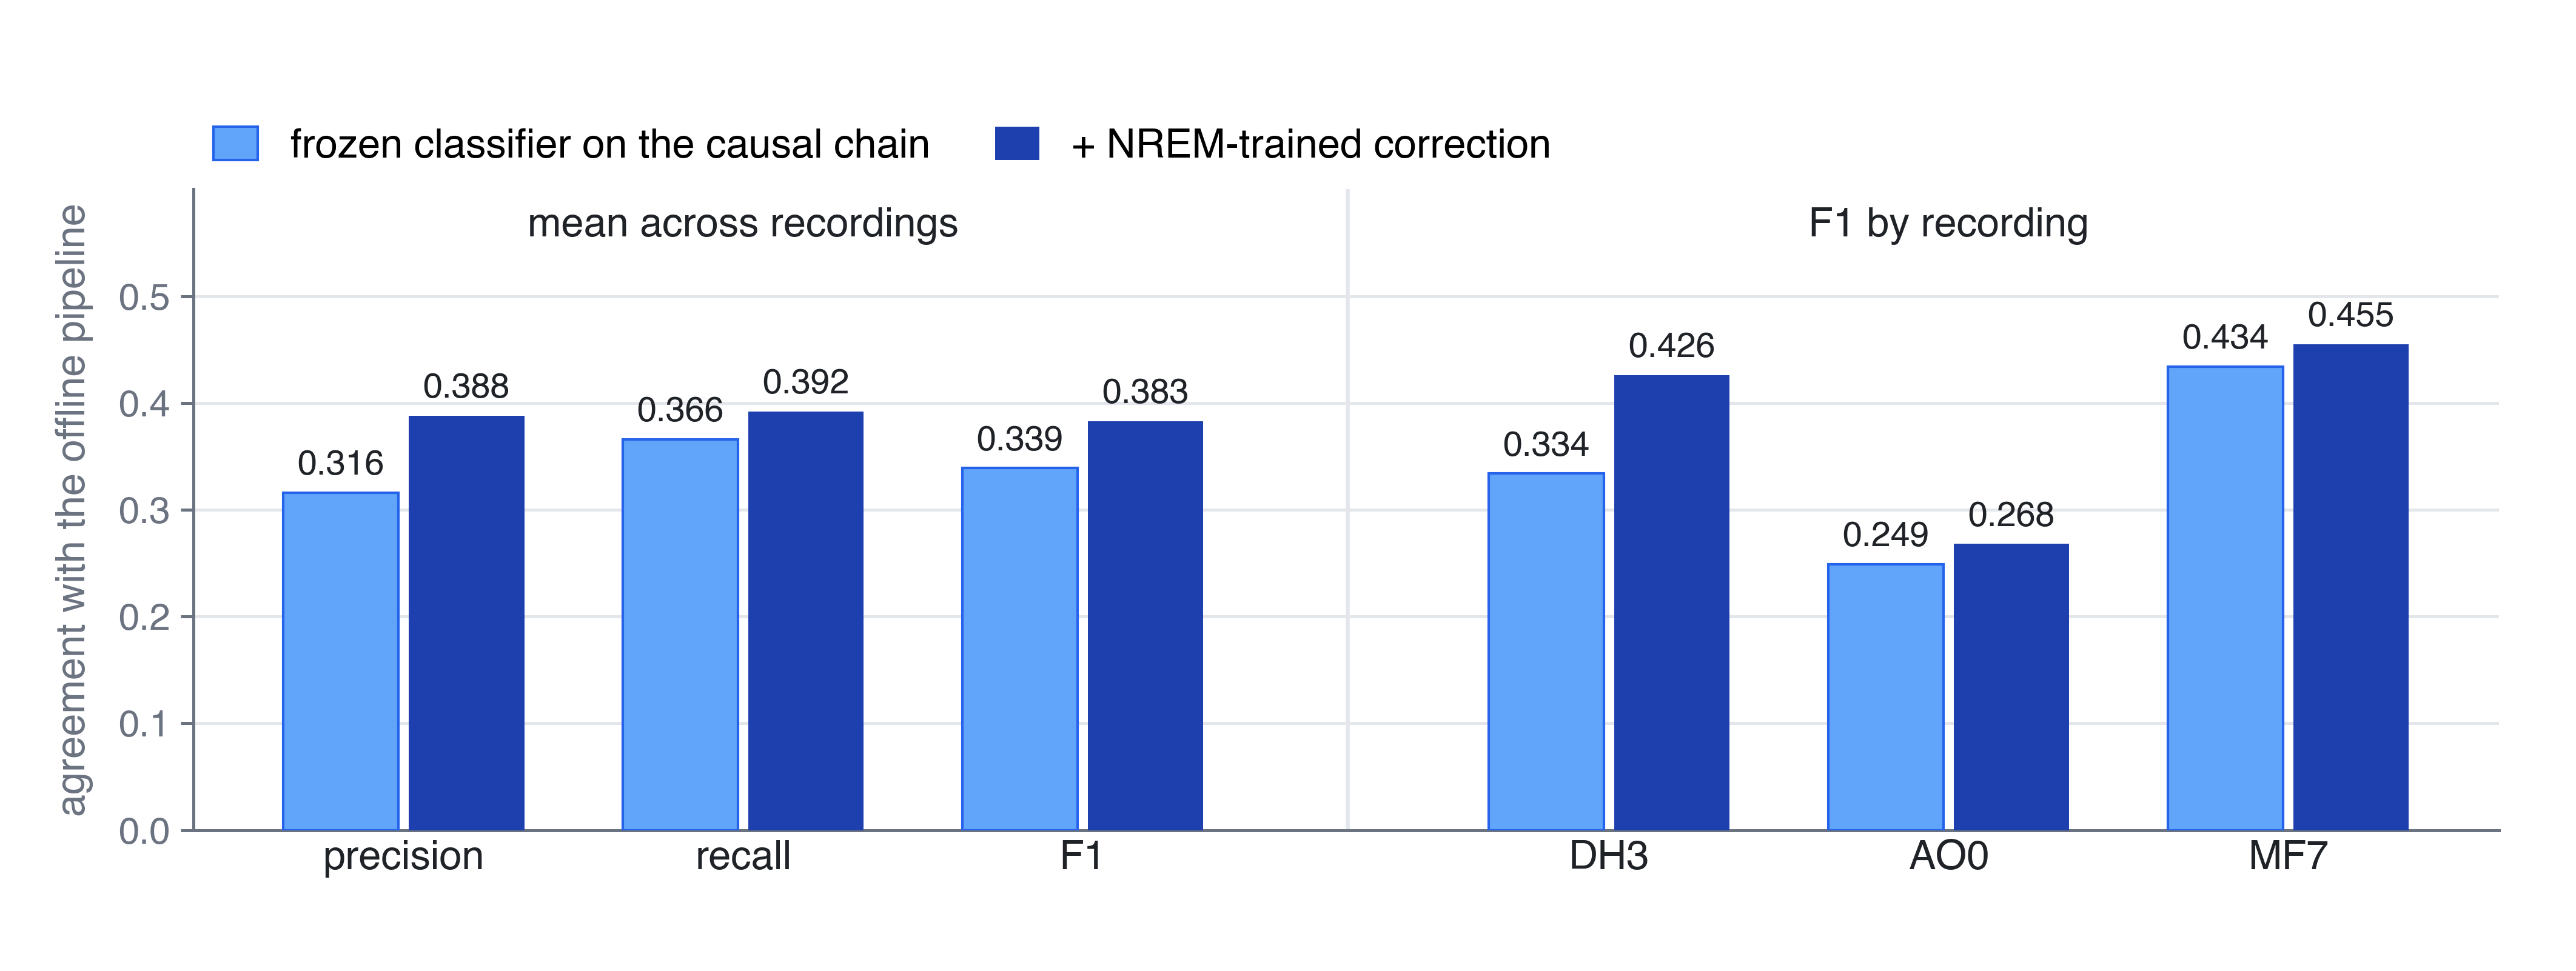

Reproduce this figure in Python.
"""
Figure 3a - Agreement with the offline pipeline, with and without the
lookahead correction.

Left: precision, recall and F1 averaged across the three recordings.
Right: F1 per recording. The manuscript reports precision and recall only as
means, so per-recording bars are F1 only - nothing here is interpolated.

Leave-one-recording-out, exact-epoch matching, threshold 0.70, scored from
second 1200 (Table 2 and section 3.2).
"""

import os
import matplotlib as mpl
import matplotlib.pyplot as plt
from matplotlib.patches import Patch

mpl.rcParams.update({
    "font.family": "sans-serif",
    "font.sans-serif": ["Helvetica", "Arial", "DejaVu Sans"],
    "font.size": 8,
    "pdf.fonttype": 42,
    "ps.fonttype": 42,
    "svg.fonttype": "none",
})

INK, MUTED, GRID = "#1F2328", "#6B7280", "#E3E6EA"
FROZEN, FROZEN_E = "#60A5FA", "#2563EB"      # light bar carries an edge for print
CORRECTED = "#1E40AF"

# ------------------------------------------------------------------ data
# mean across recordings              frozen   corrected
MEANS = [("precision",                 0.316,   0.388),
         ("recall",                    0.366,   0.392),
         ("F1",                        0.339,   0.383)]
# F1 per recording
PERREC = [("DH3",                      0.334,   0.426),
          ("AO0",                      0.249,   0.268),
          ("MF7",                      0.434,   0.455)]

XS = [0.0, 1.0, 2.0, 3.55, 4.55, 5.55]
W, OFF = 0.34, 0.185

MM = 1 / 25.4
fig = plt.figure(figsize=(180 * MM, 68 * MM))
ax = fig.add_axes([0.075, 0.145, 0.895, 0.660])

for x, (_lab, a, b) in zip(XS, MEANS + PERREC):
    ax.bar(x - OFF, a, W, color=FROZEN, edgecolor=FROZEN_E, lw=0.5, zorder=3)
    ax.bar(x + OFF, b, W, color=CORRECTED, edgecolor="none", zorder=3)
    ax.text(x - OFF, a + 0.010, f"{a:.3f}", ha="center", va="bottom",
            fontsize=6.9, color=INK)
    ax.text(x + OFF, b + 0.010, f"{b:.3f}", ha="center", va="bottom",
            fontsize=6.9, color=INK)

# block separator and headers
ax.axvline(2.78, color=GRID, lw=0.8, zorder=1)
ax.text(1.0, 0.548, "mean across recordings", ha="center", va="bottom",
        fontsize=8, color=INK, fontweight="bold")
ax.text(4.55, 0.548, "F1 by recording", ha="center", va="bottom",
        fontsize=8, color=INK, fontweight="bold")

ax.set_xticks(XS)
ax.set_xticklabels([m[0] for m in MEANS] + [p[0] for p in PERREC],
                   fontsize=8, color=INK)
ax.set_yticks([0, 0.1, 0.2, 0.3, 0.4, 0.5])
ax.set_ylim(0, 0.60)
ax.set_xlim(-0.62, 6.17)
ax.set_ylabel("agreement with the offline pipeline", fontsize=8, color=MUTED,
              labelpad=5)
ax.tick_params(axis="both", length=2.5, width=0.6, color=MUTED,
               labelsize=7.4, labelcolor=MUTED, pad=2)
ax.tick_params(axis="x", length=0, labelsize=8, labelcolor=INK)
ax.yaxis.grid(True, color=GRID, lw=0.6, zorder=0)
ax.set_axisbelow(True)
for s in ("top", "right"):
    ax.spines[s].set_visible(False)
for s in ("left", "bottom"):
    ax.spines[s].set_color(MUTED)
    ax.spines[s].set_linewidth(0.6)

ax.legend(handles=[Patch(facecolor=FROZEN, edgecolor=FROZEN_E, lw=0.5,
                         label="frozen classifier on the causal chain"),
                   Patch(facecolor=CORRECTED, edgecolor="none",
                         label="+ NREM-trained correction")],
          loc="lower left", bbox_to_anchor=(0.0, 1.005), ncol=2,
          frameon=False, fontsize=8, handlelength=1.1, handleheight=0.9,
          columnspacing=1.6, borderpad=0, labelspacing=0.3)

out = os.path.join(os.path.dirname(os.path.abspath(__file__)), "figure3a")
fig.savefig(out + ".png", dpi=600, facecolor="white")
fig.savefig(out + ".svg", facecolor="white")
print("wrote", out + ".png / .svg")
